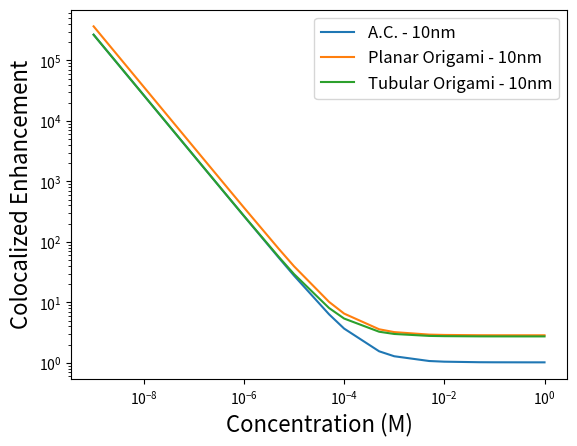

Here is the Python script that generated this plot:
#!/usr/bin/env python
import matplotlib
matplotlib.use('Agg')
import matplotlib.pyplot as plt

def plot_sys(kdirect, Bdirect, kindirect, Bindirect, konfree, E1, label, alpha):
    alpha = 1.0
    kcat1 = 251.
    km1 = 0.026
    #E1 = 1e-9
    kindirect *= alpha
    konfree *= alpha
    S1 = 1e-3
    #kdirect = 1.7e5
    #Bdirect = 0.0011
    #kindirect = 6.9e7
    #Bindirect = 0.0002

    #konfree = 6.0e9

    kcat2 = 200.
    km2 = 0.4e-6
    E2 = E1

    r = []
    e = []

    for ps12 in [1e-9, 5e-9, 1e-8, 5e-8, 1e-7, 5e-7, 1e-6, 5e-6,  1e-5, 5e-5, 1e-4, 5e-4, 1e-3, 5e-3, 1e-2, 5e-2, 1e-1, 0.5, 1]:
      s12 = ps12
      vd = kdirect * E2
      vi = (1 - Bdirect) * kindirect * E2 * s12

      vf = konfree * E2 * s12

      r.append(s12)
      e.append((vd+vi)/vf)

    #plt.semilogx(r, e, label=label)
    plt.loglog(r, e, label=label)

'''
    for tp in range(1, 60*60*24):
      vd = kdirect * E1
      i_colc.append(i_colc[-1] + dt * (1 - Bdirect - Bindirect) * kcat1 * E1 * (s[-1] / (km1 + s[-1])))
      vi = (1 - Bdirect) * kindirect * E2 * i_colc[-1]
      maxv = kcat2 * E2 * (i_colc[-1] / (km2 + i_colc[-1]))
      #if vi+vd > maxv:
      #  p_colc.append(p_colc[-1] + (dt * maxv))
      #else:
      #  p_colc.append(p_colc[-1] + (dt * (vd + vi)))
      p_colc.append(p_colc[-1] + (dt * (vd + vi)))
      #i_colc[-1] = i_colc[-1] - (dt * (vd + vi))

      i_free.append(i_free[-1] + dt * kcat1 * E1 * (s[-1] / (km1 + s[-1])))
      vf = konfree * E2 * i_free[-1]
      maxv = kcat2 * E2 * (i_free[-1] / (km2 + i_free[-1]))
      #if vf > maxv: vf = maxv
      p_free.append(p_free[-1] + (dt * vf))
      #i_free[-1] = i_free[-1] - (dt * vf)

      t.append(tp/3600.)
      e.append(i_colc[-1] / i_free[-1])

    print label, e[-1]
    plt.plot(t, e, label=label)
'''

alpha = 1e-4
plot_sys(1.6e6, 0.0299, 6.3e9, 0.0228, 6.0e9, 1e-9, 'A.C. - 10nm', alpha)
plot_sys(2.2e6, 0.1431, 2.0e10, 0.0191, 6.0e9, 1e-9, 'Planar Origami - 10nm', alpha)
plot_sys(1.6e6, 0.1362, 1.9e10, 0.0180, 6.0e9, 1e-9, 'Tubular Origami - 10nm', alpha)

plt.legend(loc='upper right', prop={'size':12})
plt.xlabel("Concentration (M)", fontsize=16)
plt.ylabel("Colocalized Enhancement", fontsize=16)
#plt.ylim([0, 10000.])
#plt.show()
fig = matplotlib.pyplot.gcf()
fig.savefig('compare.png', dpi=300)
